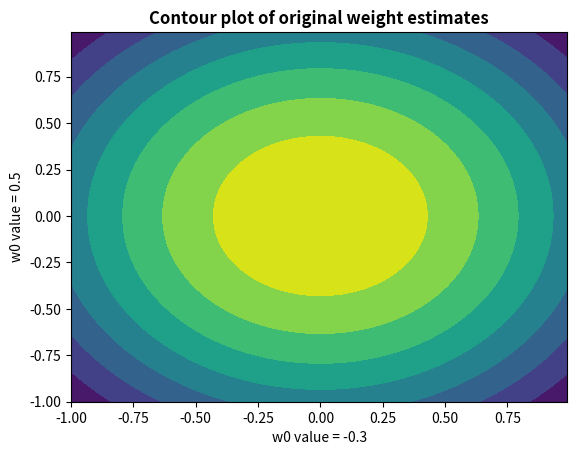
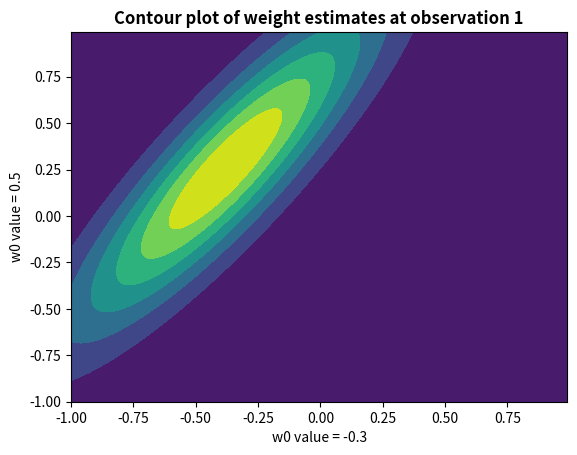
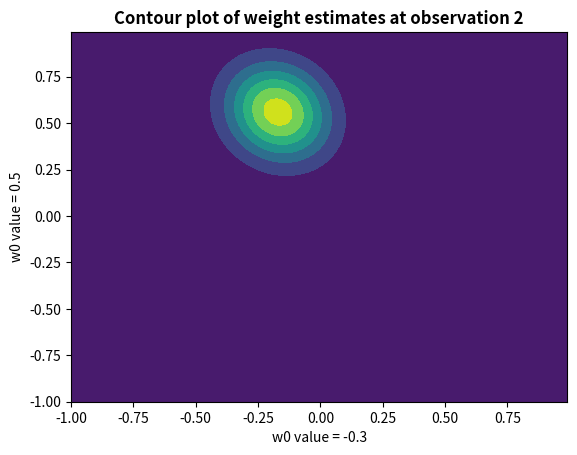
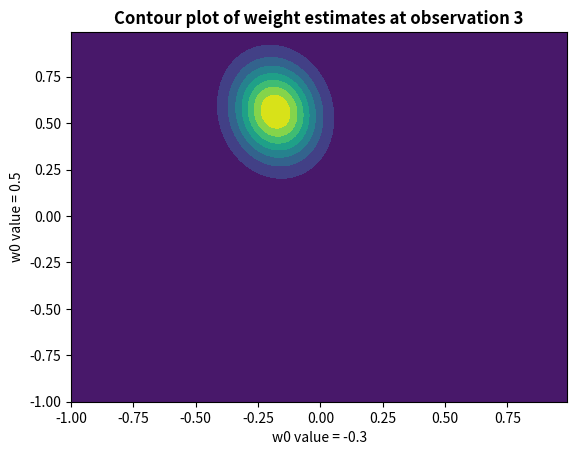
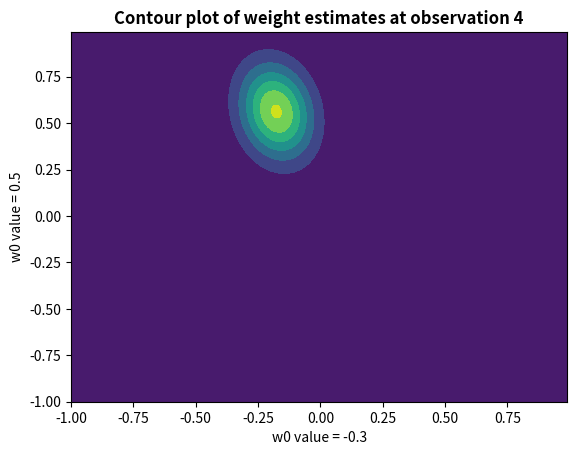
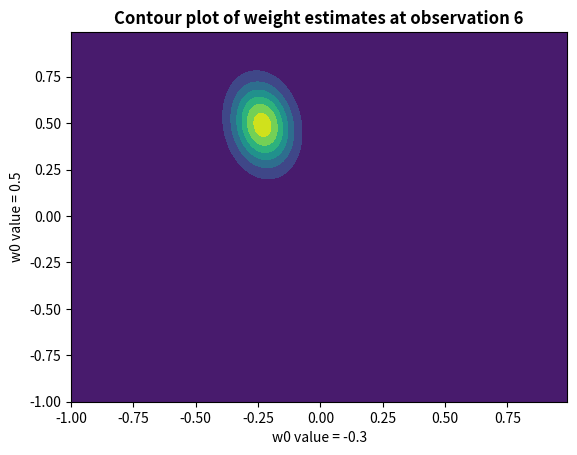
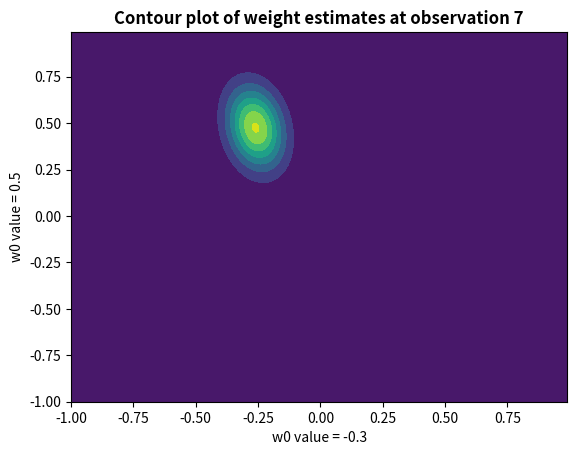
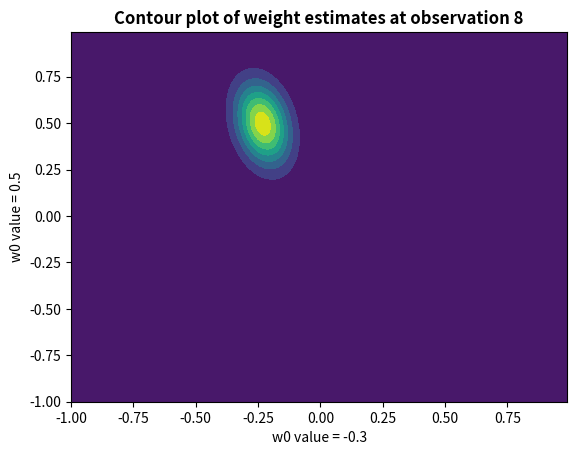
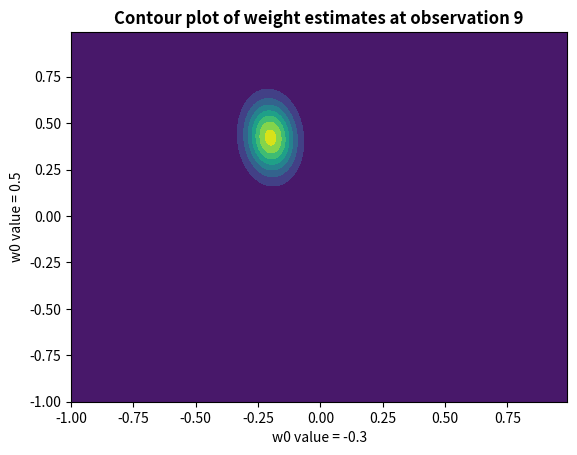
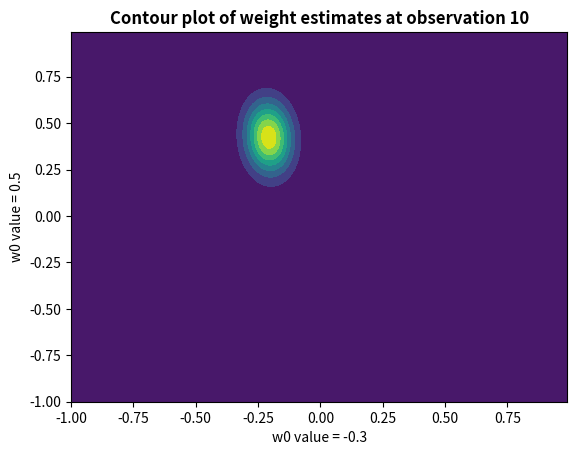
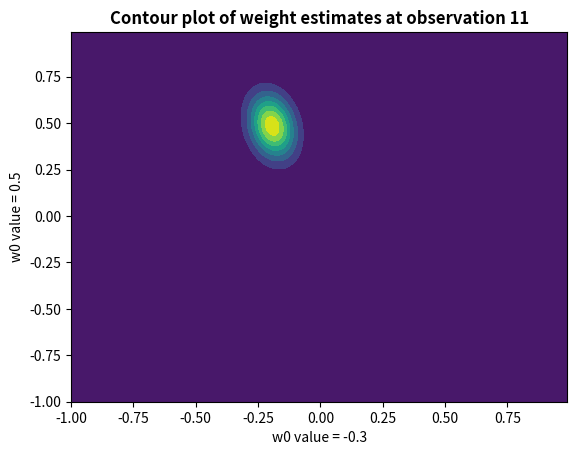
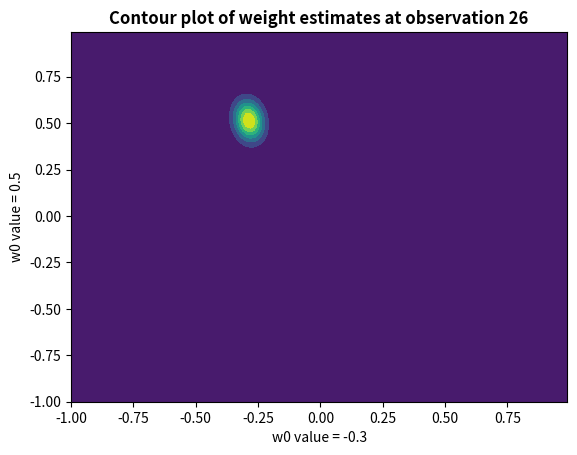
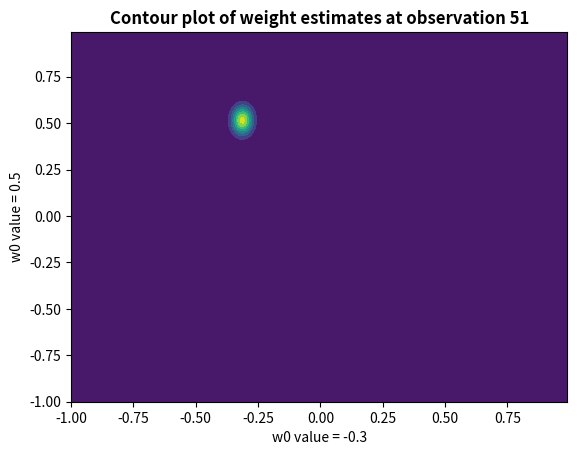
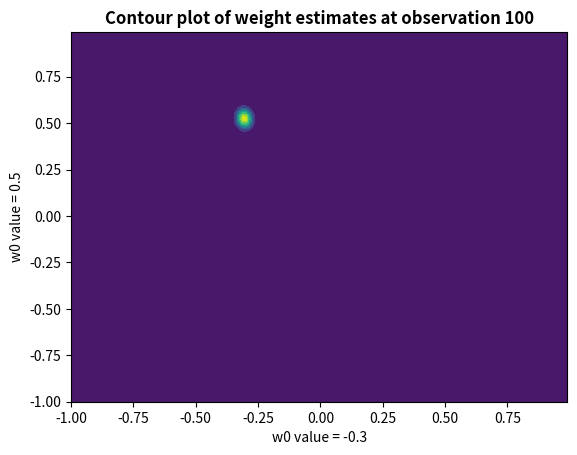

The matplotlib source for these figures, in order:
#Jessica Marshall
#ECE414 Machine Learning
#Linear Regression Assignment
#recreate figure 3.7

##########################################
#import libraries
import numpy as np
import matplotlib.pyplot as plt
from scipy.stats import multivariate_normal

##########################################
#constants
N = 100                             #number of datapoints
beta_noise = 25                     #defined by the book
alpha = 2.0                         #defined by the book

a0 = -0.3                           #defined by the book
a1 = 0.5                            #defined by the book
xn = np.random.uniform(-1, 1, N)    #defined by the book
tn_synthetic = a0 + (a1*xn)         #generate synthetic data

noise = np.random.normal(0, 0.2, N) #generate noise per the book's definition (sigma_noise = 0.2)
tn = tn_synthetic + noise          #add noise to syntheticc data

##########################################
#take the targets one by one to determine mus and covariances of the w's (estimates for a0 & a1)
#define the prior mus and covariances assuming 0 mean unit variance
#no need because the update equations take this into account
mu_0 = [0, 0]
cov_0 = (alpha) * np.identity(2)

##########################################
#update the prior for each new observation
muN = mu_0
SN = cov_0

plot_vals = [0, 1, 2, 3, 5, 6, 7, 8, 9, 10, 25, 50, N-1]
x, y = np.mgrid[-1:1:.01, -1:1:.01]
pos = np.dstack((x, y))

rv = multivariate_normal(muN, SN)
fig1 = plt.figure()
ax1 = fig1.add_subplot(111)
ax1.set_xlabel('w0 value = -0.3')
ax1.set_ylabel('w0 value = 0.5')
ax1.set_title('Contour plot of original weight estimates', fontweight='bold')
ax1.contourf(x, y, rv.pdf(pos))

iota = np.array([[1 , xn[0]]])       #basis functions are 1 and x
for i in range(N):
    iotanew = np.array([[1, xn[i]]])
    if not np.array_equal(iota, iotanew):
        iota = np.concatenate((iota, iotanew), axis=0)      #add row to iota
    iotaT = iota.T
    SN_inv = (alpha * np.identity(2)) + (beta_noise * iotaT.dot(iota))
    SN = np.linalg.inv(SN_inv)
    tn_N = tn[0:i+1].T
    muN = beta_noise * SN.dot(iotaT).dot(tn_N)
    if i in plot_vals:
        rv = multivariate_normal(muN, SN)
        fig2 = plt.figure()
        ax2 = fig2.add_subplot(111)
        ax2.set_xlabel('w0 value = -0.3')
        ax2.set_ylabel('w0 value = 0.5')
        ax2.set_title('Contour plot of weight estimates at observation ' + str(i + 1), fontweight='bold')
        ax2.contourf(x, y, rv.pdf(pos))


